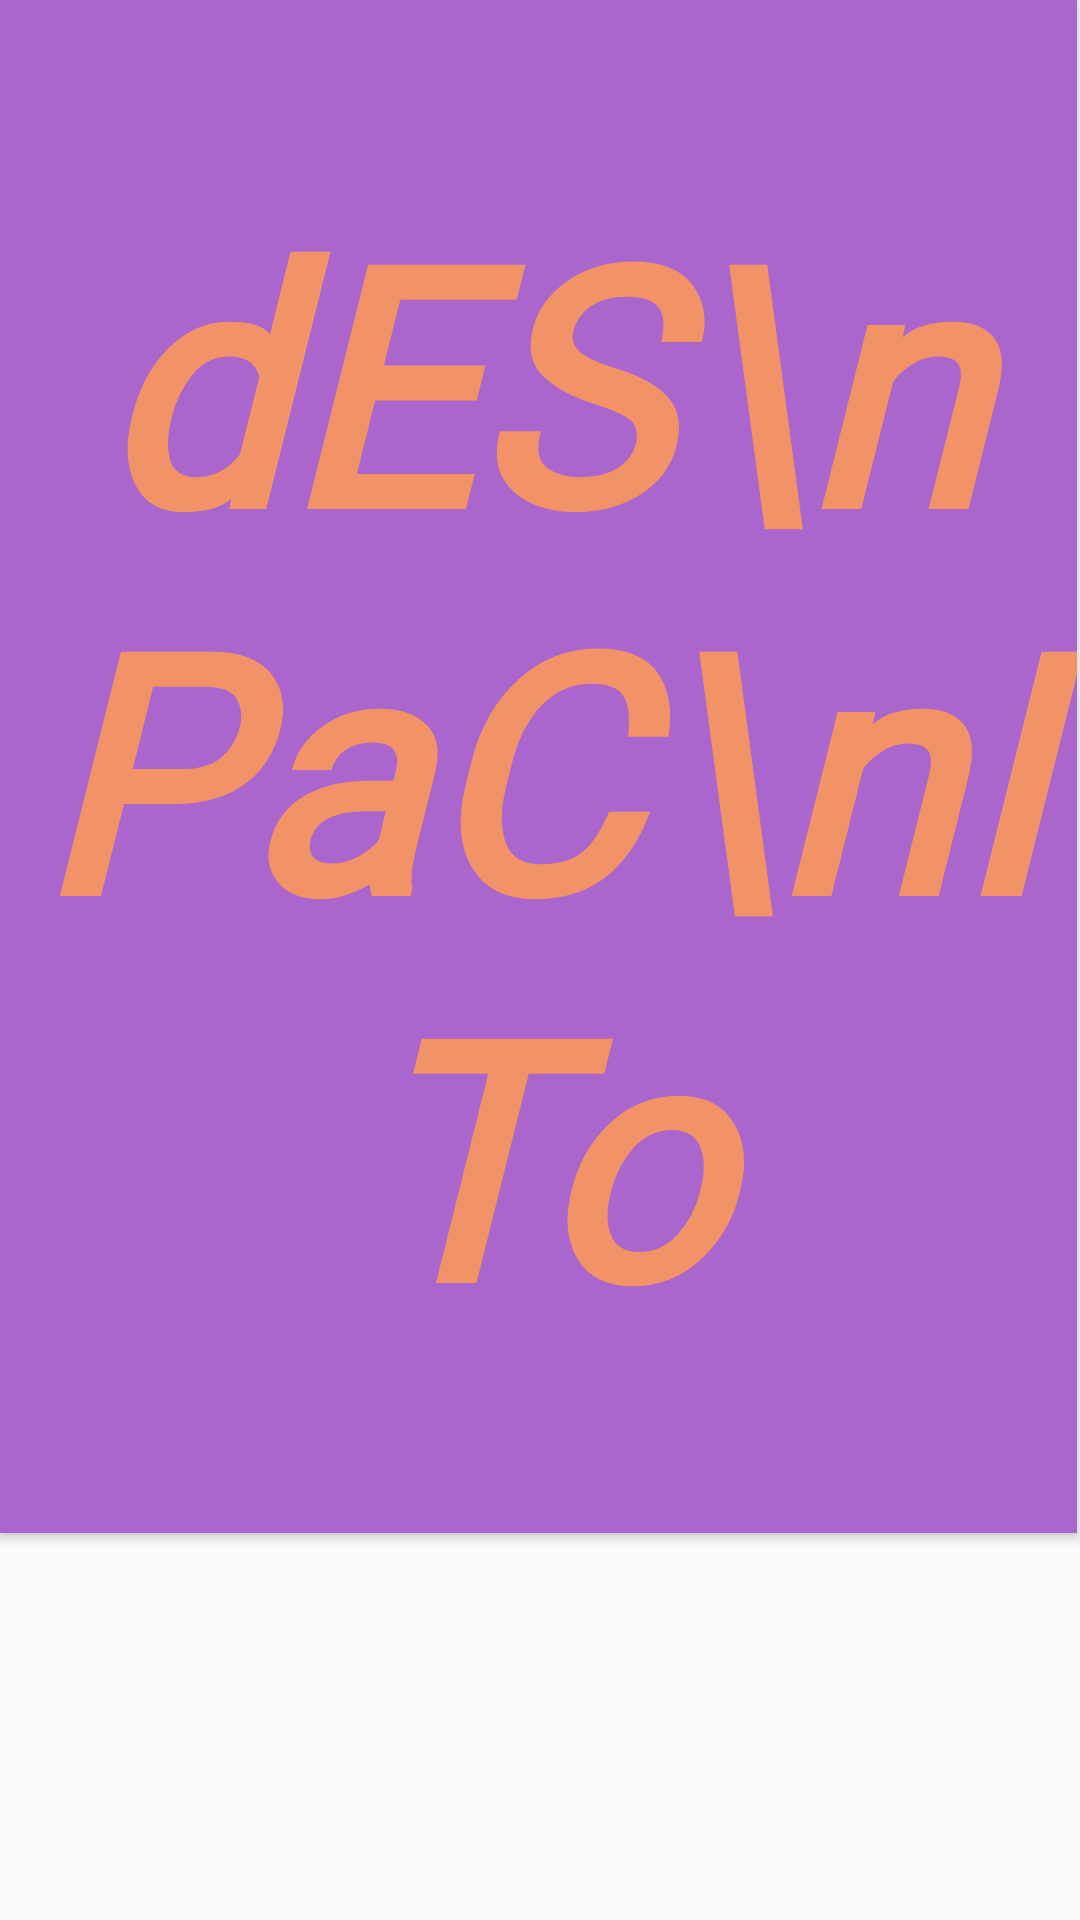

Here is an Android app screen rendered from its layout file. Give the layout XML and the strings, colors and styles it references.
<!-- AndroidManifest.xml: application theme AppTheme -->
<!-- res/layout/fragment_day_calendar.xml -->
<?xml version="1.0" encoding="utf-8"?>
<FrameLayout xmlns:android="http://schemas.android.com/apk/res/android"
    xmlns:tools="http://schemas.android.com/tools"
    android:layout_width="match_parent"
    android:layout_height="match_parent"
    tools:context=".fragments.DayCalendar"
    android:id = "@+id/DayCalendar">

    

    <RadioGroup
        android:layout_width="wrap_content"
        android:layout_height="wrap_content" >

        <RadioButton
            android:id="@+id/radioButton3"
            android:layout_width="wrap_content"
            android:layout_height="wrap_content"
            android:layout_weight="1"
            android:text="RadioButton" />

        <RadioButton
            android:id="@+id/radioButton2"
            android:layout_width="wrap_content"
            android:layout_height="wrap_content"
            android:layout_weight="1"
            android:text="RadioButton" />

        <RadioButton
            android:id="@+id/radioButton"
            android:layout_width="wrap_content"
            android:layout_height="wrap_content"
            android:layout_weight="1"
            android:text="RadioButton" />
    </RadioGroup>

    <Button
        android:id="@+id/ALI-A"
        android:layout_width="359dp"
        android:layout_height="511dp"
        android:background="@android:color/holo_purple"
        android:fontFamily="@font/coming_soon"
        android:onClick="AliA"
        android:text="dES\nPaC\nI To"
        android:textAlignment="center"
        android:textAllCaps="false"
        android:textColor="@color/colorAccent"
        android:textSize="110sp"
        android:textStyle="bold|italic" />

</FrameLayout>
<!-- resources referenced by this layout -->
<resources>
  <color name="colorAccent">#f19367</color>
  <style name="AppTheme" parent="Theme.AppCompat.Light.NoActionBar">
          
          <item name="colorPrimary">@color/colorPrimary</item>
          <item name="colorPrimaryDark">@color/colorPrimary</item>
          <item name="colorAccent">@color/colorAccent</item>
      </style>
  <color name="colorPrimary">#424242</color>
</resources>
